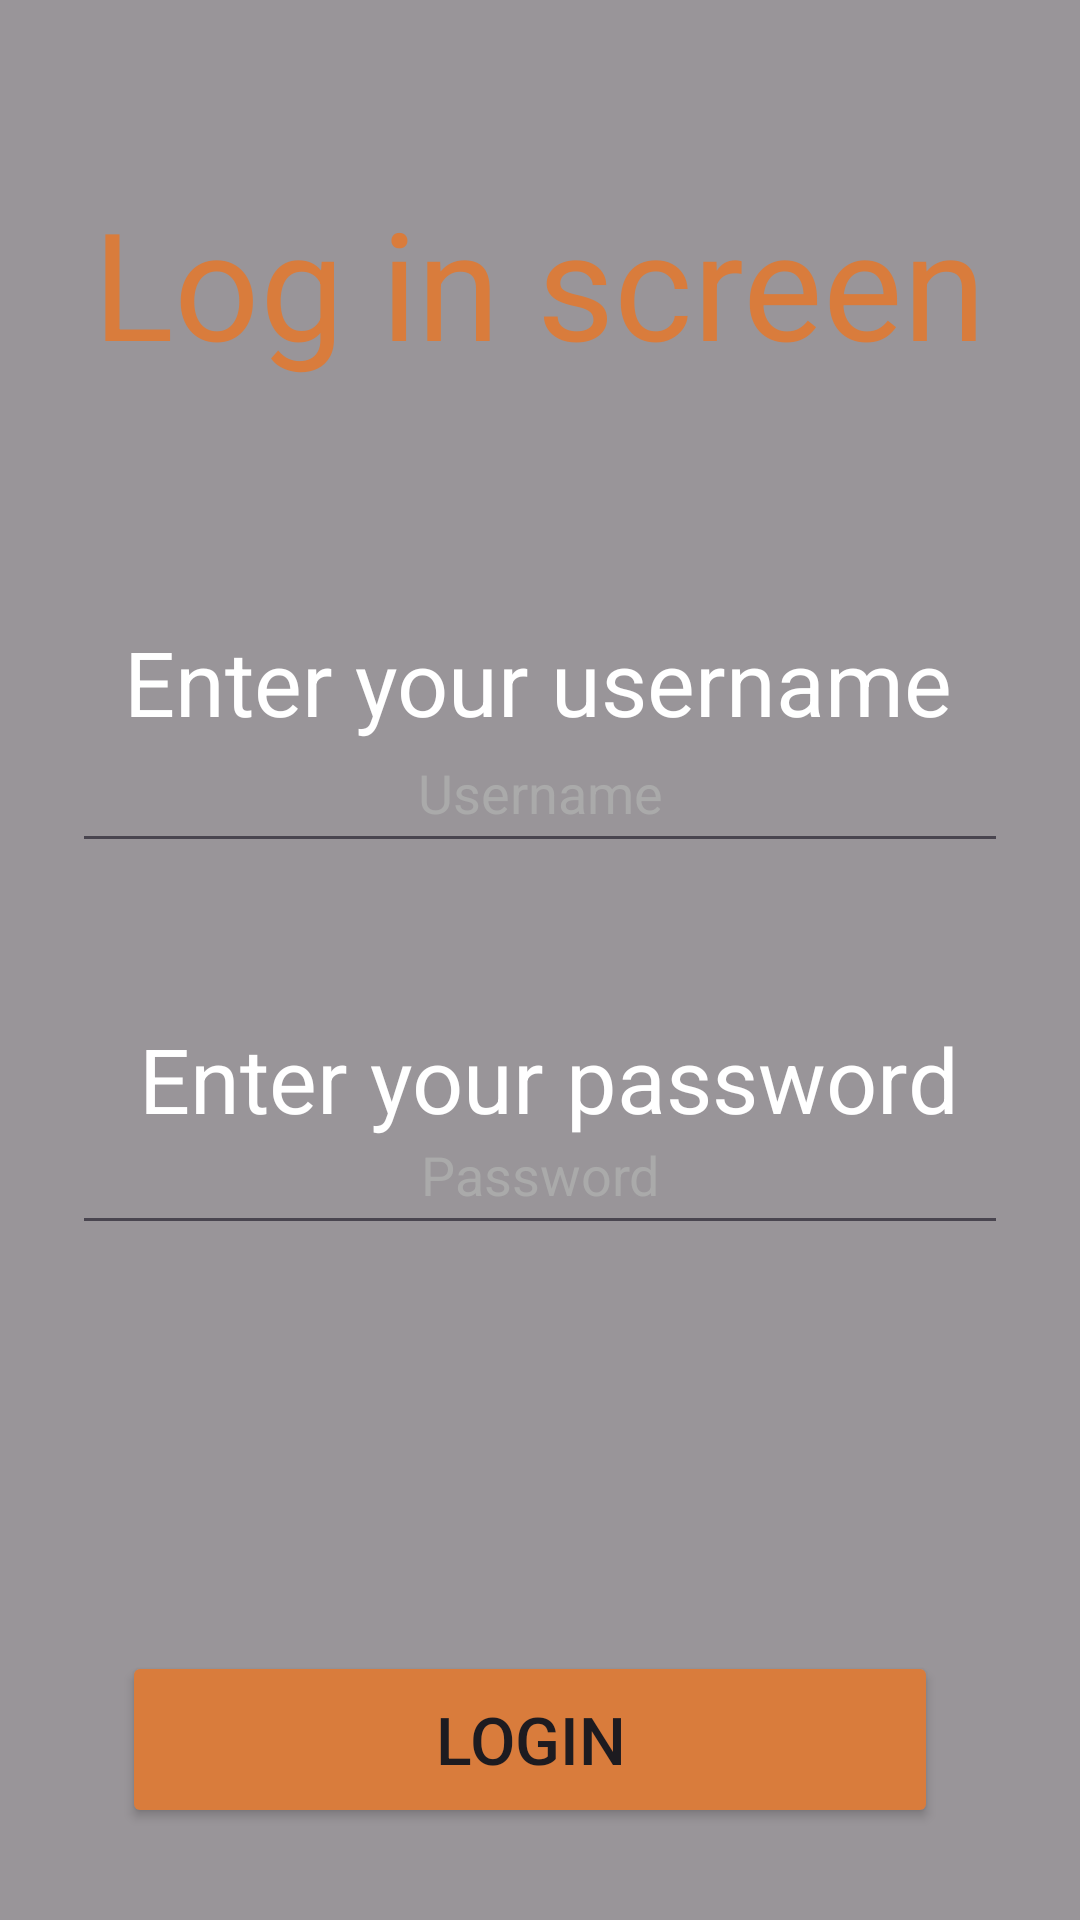

Write the Android layout XML for this screen, with the resource values it uses.
<!-- AndroidManifest.xml: application theme Theme.NewApp2 -->
<!-- res/layout/login.xml -->
<?xml version="1.0" encoding="utf-8"?>
<androidx.constraintlayout.widget.ConstraintLayout
    xmlns:android="http://schemas.android.com/apk/res/android"
    xmlns:app="http://schemas.android.com/apk/res-auto"
    xmlns:tools="http://schemas.android.com/tools"
    android:id="@+id/main"
    android:layout_width="match_parent"
    android:layout_height="match_parent"
    android:background="@drawable/imgg"
    tools:context=".login">

    
    <ImageView
        android:id="@+id/imageViewBackground"
        android:layout_width="0dp"
        android:layout_height="0dp"
        android:scaleType="centerCrop"
        android:src="@drawable/imgg"
        app:layout_constraintBottom_toBottomOf="parent"
        app:layout_constraintEnd_toEndOf="parent"
        app:layout_constraintHorizontal_bias="0.0"
        app:layout_constraintStart_toStartOf="parent"
        app:layout_constraintTop_toTopOf="parent"
        app:layout_constraintVertical_bias="0.0" />

    
    <View
        android:layout_width="match_parent"
        android:layout_height="match_parent"
        android:background="#66000000" /> 

    
    <TextView
        android:id="@+id/textViewTitle"
        android:layout_width="wrap_content"
        android:layout_height="wrap_content"
        android:text="Log in screen"
        android:textColor="#D97C3C"
        android:textSize="50sp"
        app:layout_constraintBottom_toBottomOf="parent"
        app:layout_constraintEnd_toEndOf="parent"
        app:layout_constraintHorizontal_bias="0.496"
        app:layout_constraintStart_toStartOf="parent"
        app:layout_constraintTop_toTopOf="parent"
        app:layout_constraintVertical_bias="0.106" />

    
    <EditText
        android:id="@+id/editTextUsername"
        android:layout_width="0dp"
        android:layout_height="50dp"
        android:layout_margin="24dp"
        android:gravity="center"
        android:hint="Username"
        android:inputType="text"
        android:textColor="@color/white"
        android:textColorHint="#AAAAAA"
        app:layout_constraintBottom_toBottomOf="parent"
        app:layout_constraintEnd_toEndOf="parent"
        app:layout_constraintStart_toStartOf="parent"
        app:layout_constraintTop_toBottomOf="@id/textViewTitle"
        app:layout_constraintVertical_bias="0.208" />

    
    <EditText
        android:id="@+id/editTextPassword"
        android:layout_width="0dp"
        android:layout_height="50dp"
        android:layout_margin="24dp"
        android:layout_marginTop="128dp"
        android:gravity="center"
        android:hint="Password"
        android:inputType="textPassword"
        android:textColor="@color/white"
        android:textColorHint="#AAAAAA"
        app:layout_constraintBottom_toBottomOf="parent"
        app:layout_constraintEnd_toEndOf="parent"
        app:layout_constraintHorizontal_bias="0.666"
        app:layout_constraintStart_toStartOf="parent"
        app:layout_constraintTop_toTopOf="parent"
        app:layout_constraintVertical_bias="0.629" />

    
    <Button
        android:id="@+id/ButtonF1"
        android:layout_width="272dp"
        android:layout_height="59dp"
        android:layout_marginTop="376dp"
        android:backgroundTint="#D97C3C"
        android:text="Login"
        android:textSize="22sp"
        app:layout_constraintBottom_toBottomOf="parent"
        app:layout_constraintEnd_toEndOf="parent"
        app:layout_constraintHorizontal_bias="0.464"
        app:layout_constraintStart_toStartOf="parent"
        app:layout_constraintTop_toTopOf="parent"
        app:layout_constraintVertical_bias="0.85" />

    
    <TextView
        android:id="@+id/textView3"
        android:layout_width="wrap_content"
        android:layout_height="wrap_content"
        android:layout_marginTop="36dp"
        android:text="Enter your username"
        android:textColor="@color/white"
        android:textSize="30sp"
        app:layout_constraintBottom_toBottomOf="parent"
        app:layout_constraintEnd_toEndOf="parent"
        app:layout_constraintHorizontal_bias="0.496"
        app:layout_constraintStart_toStartOf="parent"
        app:layout_constraintTop_toBottomOf="@id/textViewTitle"
        app:layout_constraintVertical_bias="0.1" />

    
    <TextView
        android:id="@+id/textView4"
        android:layout_width="wrap_content"
        android:layout_height="wrap_content"
        android:layout_marginTop="36dp"
        android:text="Enter your password"
        android:textColor="@color/white"
        android:textSize="30sp"
        app:layout_constraintBottom_toBottomOf="parent"
        app:layout_constraintEnd_toEndOf="parent"
        app:layout_constraintHorizontal_bias="0.536"
        app:layout_constraintStart_toStartOf="parent"
        app:layout_constraintTop_toBottomOf="@id/textViewTitle"
        app:layout_constraintVertical_bias="0.403" />

</androidx.constraintlayout.widget.ConstraintLayout>
<!-- resources referenced by this layout -->
<resources>
  <style name="Theme.NewApp2" parent="Base.Theme.NewApp2" />
  <style name="Base.Theme.NewApp2" parent="Theme.Material3.DayNight.NoActionBar">
          
          
      </style>
  <!-- not gathered from this repository: default colours our renderer supplied (Android Studio template values) -->
  <color name="white">#FFFFFFFF</color>
</resources>
